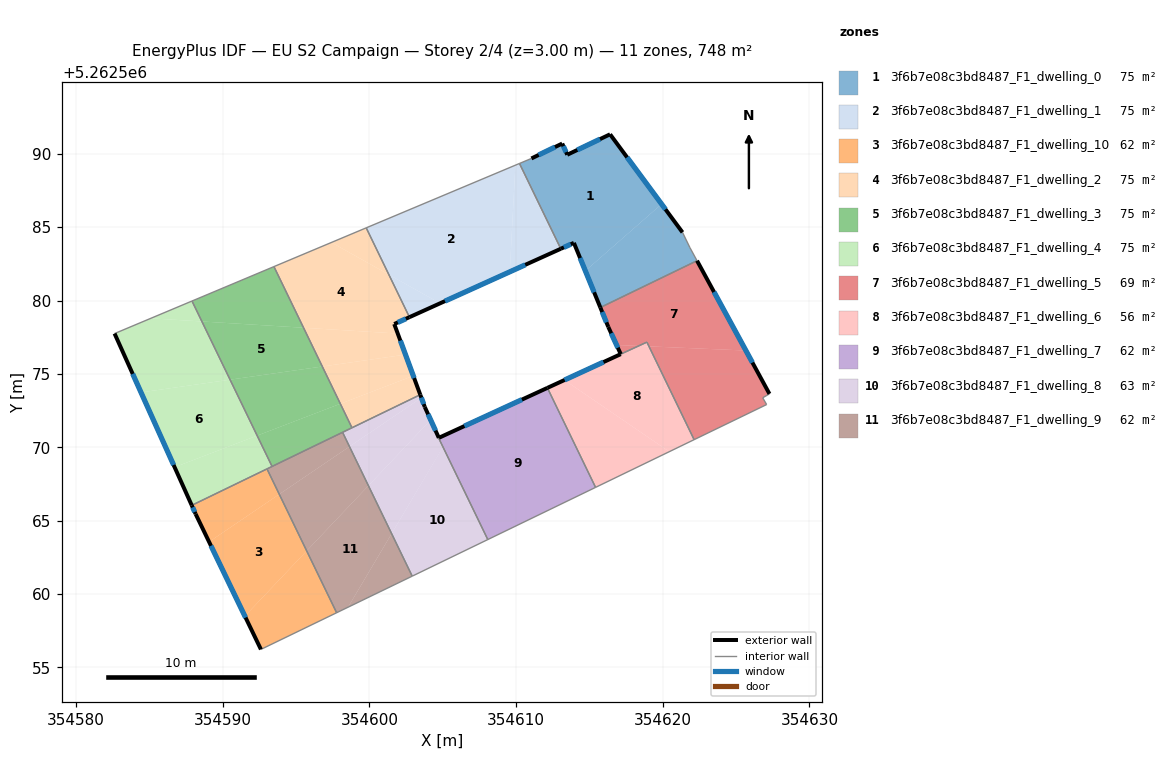
=== STOREY PLAN SPEC (per zone: floor XY polygon, exterior-wall plan segments, windows/doors) ===
zone 1: 3f6b7e08c3bd8487_F1_dwelling_0  (74.8 m²)
  floor: (354616.41, 5262591.33) (354619.92, 5262586.58) (354614.72, 5262582.02) (354613.94, 5262583.93) (354613.05, 5262583.53) (354610.23, 5262589.34) (354611.05, 5262589.68) (354613.15, 5262590.70) (354613.49, 5262589.94)
  floor: (354621.34, 5262584.65) (354621.85, 5262583.60) (354622.34, 5262582.71) (354615.75, 5262579.52) (354614.72, 5262582.02) (354619.92, 5262586.58)
  exterior wall: (354613.94, 5262583.93) – (354615.74, 5262579.52)  [4.8 m]
    window: (354614.37, 5262582.90) – (354615.32, 5262580.56)  [4.0 m²]
  exterior wall: (354613.05, 5262583.53) – (354613.94, 5262583.93)  [1.0 m]
    window: (354613.26, 5262583.62) – (354613.73, 5262583.84)  [0.8 m²]
  exterior wall: (354613.15, 5262590.70) – (354611.05, 5262589.68)  [2.3 m]
    window: (354612.65, 5262590.46) – (354611.54, 5262589.92)  [2.0 m²]
  exterior wall: (354613.49, 5262589.94) – (354613.15, 5262590.70)  [0.8 m]
    window: (354613.41, 5262590.12) – (354613.23, 5262590.52)  [0.7 m²]
  exterior wall: (354616.41, 5262591.33) – (354613.49, 5262589.94)  [3.2 m]
    window: (354615.72, 5262591.00) – (354614.17, 5262590.26)  [2.7 m²]
  exterior wall: (354621.34, 5262584.65) – (354616.41, 5262591.33)  [8.3 m]
    window: (354620.19, 5262586.22) – (354617.57, 5262589.76)  [7.0 m²]
  interior walls: 5
zone 2: 3f6b7e08c3bd8487_F1_dwelling_1  (74.8 m²)
  floor: (354609.95, 5262589.22) (354609.57, 5262581.96) (354604.82, 5262579.81) (354601.33, 5262581.77) (354599.78, 5262584.95)
  floor: (354610.23, 5262589.34) (354613.05, 5262583.53) (354609.57, 5262581.96) (354609.95, 5262589.22)
  floor: (354604.82, 5262579.81) (354602.73, 5262578.87) (354601.33, 5262581.77)
  exterior wall: (354602.73, 5262578.87) – (354613.05, 5262583.53)  [11.3 m]
    window: (354605.15, 5262579.96) – (354610.63, 5262582.43)  [9.6 m²]
  interior walls: 3
zone 3: 3f6b7e08c3bd8487_F1_dwelling_10  (62.4 m²)
  floor: (354593.86, 5262566.79) (354595.72, 5262562.93) (354591.51, 5262558.49) (354589.07, 5262563.55)
  floor: (354595.72, 5262562.93) (354597.77, 5262558.71) (354592.61, 5262556.22) (354591.51, 5262558.49)
  floor: (354593.02, 5262568.52) (354593.86, 5262566.79) (354589.07, 5262563.55) (354588.16, 5262565.45) (354587.89, 5262566.04)
  exterior wall: (354588.16, 5262565.45) – (354592.61, 5262556.22)  [10.2 m]
    window: (354589.20, 5262563.28) – (354591.56, 5262558.38)  [8.6 m²]
  exterior wall: (354587.89, 5262566.04) – (354588.16, 5262565.45)  [0.6 m]
    window: (354587.95, 5262565.90) – (354588.09, 5262565.58)  [0.5 m²]
  interior walls: 3
zone 4: 3f6b7e08c3bd8487_F1_dwelling_2  (74.8 m²)
  floor: (354601.33, 5262581.77) (354602.73, 5262578.87) (354601.70, 5262578.40) (354601.93, 5262577.75) (354595.51, 5262578.14) (354593.49, 5262582.31) (354597.41, 5262583.96)
  floor: (354599.78, 5262584.95) (354601.33, 5262581.77) (354597.41, 5262583.96)
  floor: (354602.46, 5262576.31) (354602.99, 5262574.87) (354598.02, 5262572.96) (354596.79, 5262575.50)
  floor: (354601.93, 5262577.75) (354602.46, 5262576.31) (354596.79, 5262575.50) (354595.51, 5262578.14)
  floor: (354602.99, 5262574.87) (354603.47, 5262573.58) (354598.81, 5262571.33) (354598.02, 5262572.96)
  exterior wall: (354601.70, 5262578.40) – (354602.73, 5262578.87)  [1.1 m]
    window: (354601.94, 5262578.51) – (354602.49, 5262578.76)  [1.0 m²]
  exterior wall: (354603.47, 5262573.58) – (354601.70, 5262578.40)  [5.1 m]
    window: (354603.05, 5262574.71) – (354602.11, 5262577.27)  [4.3 m²]
  interior walls: 4
zone 5: 3f6b7e08c3bd8487_F1_dwelling_3  (74.8 m²)
  floor: (354595.51, 5262578.14) (354596.79, 5262575.50) (354590.50, 5262574.60) (354588.58, 5262578.57)
  floor: (354596.79, 5262575.50) (354598.02, 5262572.96) (354592.35, 5262570.79) (354590.50, 5262574.60)
  floor: (354593.49, 5262582.31) (354595.51, 5262578.14) (354588.58, 5262578.57) (354587.91, 5262579.96)
  floor: (354598.02, 5262572.96) (354598.81, 5262571.33) (354593.37, 5262568.69) (354592.35, 5262570.79)
  interior walls: 5
zone 6: 3f6b7e08c3bd8487_F1_dwelling_4  (74.8 m²)
  floor: (354588.58, 5262578.57) (354590.50, 5262574.60) (354584.43, 5262573.74) (354582.63, 5262577.75) (354585.10, 5262578.79)
  floor: (354587.91, 5262579.96) (354588.58, 5262578.57) (354585.10, 5262578.79)
  floor: (354592.35, 5262570.79) (354593.37, 5262568.69) (354587.89, 5262566.04) (354586.72, 5262568.63)
  floor: (354590.50, 5262574.60) (354592.35, 5262570.79) (354586.72, 5262568.63) (354584.43, 5262573.74)
  exterior wall: (354582.63, 5262577.75) – (354587.89, 5262566.04)  [12.8 m]
    window: (354583.86, 5262575.00) – (354586.65, 5262568.79)  [10.8 m²]
  interior walls: 4
zone 7: 3f6b7e08c3bd8487_F1_dwelling_5  (69.0 m²)
  floor: (354622.34, 5262582.71) (354625.67, 5262576.59) (354619.06, 5262576.87) (354618.92, 5262577.16) (354618.35, 5262576.90) (354616.85, 5262576.97) (354616.29, 5262578.20) (354615.75, 5262579.52)
  floor: (354625.67, 5262576.59) (354627.27, 5262573.64) (354626.81, 5262573.37) (354627.08, 5262572.91) (354622.14, 5262570.51) (354619.06, 5262576.87)
  floor: (354618.35, 5262576.90) (354617.14, 5262576.34) (354616.85, 5262576.97)
  exterior wall: (354616.29, 5262578.20) – (354617.14, 5262576.34)  [2.0 m]
    window: (354616.49, 5262577.77) – (354616.94, 5262576.78)  [1.7 m²]
  exterior wall: (354615.74, 5262579.52) – (354616.29, 5262578.20)  [1.4 m]
    window: (354615.87, 5262579.21) – (354616.16, 5262578.51)  [1.2 m²]
  exterior wall: (354627.27, 5262573.64) – (354622.34, 5262582.71)  [10.3 m]
    window: (354626.11, 5262575.77) – (354623.50, 5262580.58)  [8.7 m²]
  interior walls: 6
zone 8: 3f6b7e08c3bd8487_F1_dwelling_6  (55.7 m²)
  floor: (354619.06, 5262576.87) (354622.14, 5262570.51) (354620.45, 5262569.70) (354613.30, 5262574.58) (354618.35, 5262576.90)
  floor: (354618.92, 5262577.16) (354619.06, 5262576.87) (354618.35, 5262576.90)
  floor: (354620.45, 5262569.70) (354615.42, 5262567.26) (354612.14, 5262574.04) (354613.30, 5262574.58)
  exterior wall: (354617.13, 5262576.34) – (354612.14, 5262574.04)  [5.5 m]
    window: (354615.96, 5262575.80) – (354613.31, 5262574.58)  [4.6 m²]
  interior walls: 4
zone 9: 3f6b7e08c3bd8487_F1_dwelling_7  (62.2 m²)
  floor: (354612.14, 5262574.04) (354615.42, 5262567.26) (354608.07, 5262563.70) (354604.72, 5262570.63) (354604.73, 5262570.64)
  exterior wall: (354612.14, 5262574.04) – (354604.74, 5262570.64)  [8.1 m]
    window: (354610.40, 5262573.24) – (354606.48, 5262571.44)  [6.9 m²]
  interior walls: 4
zone 10: 3f6b7e08c3bd8487_F1_dwelling_8  (62.6 m²)
  floor: (354604.16, 5262571.84) (354604.73, 5262570.64) (354604.72, 5262570.63) (354605.02, 5262570.02) (354601.52, 5262564.11) (354599.93, 5262567.38)
  floor: (354605.01, 5262570.02) (354608.07, 5262563.70) (354602.92, 5262561.21) (354601.52, 5262564.11)
  floor: (354603.55, 5262573.37) (354603.78, 5262572.74) (354604.18, 5262571.86) (354599.93, 5262567.38) (354598.64, 5262570.04)
  floor: (354603.47, 5262573.58) (354603.55, 5262573.37) (354598.64, 5262570.04) (354598.17, 5262571.01)
  exterior wall: (354603.78, 5262572.74) – (354603.47, 5262573.58)  [0.9 m]
    window: (354603.70, 5262572.94) – (354603.54, 5262573.38)  [0.8 m²]
  exterior wall: (354604.73, 5262570.64) – (354603.78, 5262572.74)  [2.3 m]
    window: (354604.51, 5262571.13) – (354604.00, 5262572.25)  [1.9 m²]
  interior walls: 6
zone 11: 3f6b7e08c3bd8487_F1_dwelling_9  (62.4 m²)
  floor: (354598.17, 5262571.01) (354598.64, 5262570.04) (354593.86, 5262566.79) (354593.02, 5262568.52)
  floor: (354598.64, 5262570.04) (354599.93, 5262567.38) (354595.72, 5262562.93) (354593.86, 5262566.79)
  floor: (354599.93, 5262567.38) (354601.52, 5262564.11) (354598.54, 5262559.09) (354597.77, 5262558.71) (354595.72, 5262562.93)
  floor: (354601.52, 5262564.11) (354602.92, 5262561.21) (354598.54, 5262559.09)
  interior walls: 5

=== DERIVED (storey summary) ===
Building: EU S2 Campaign
Storey: 2 of 4  (floor level z = 3.00 m)
Storey gross floor area: 748.4 m²
Zones on this storey: 11
  - 3f6b7e08c3bd8487_F1_dwelling_0: floor 74.8 m²; exterior wall 20.5 m (61.4 m²); 6 window(s) 17.3 m²; WWR 28.1%
  - 3f6b7e08c3bd8487_F1_dwelling_1: floor 74.8 m²; exterior wall 11.3 m (34.0 m²); 1 window(s) 9.6 m²; WWR 28.1%
  - 3f6b7e08c3bd8487_F1_dwelling_10: floor 62.4 m²; exterior wall 10.9 m (32.7 m²); 2 window(s) 9.2 m²; WWR 28.1%
  - 3f6b7e08c3bd8487_F1_dwelling_2: floor 74.8 m²; exterior wall 6.3 m (18.8 m²); 2 window(s) 5.3 m²; WWR 28.1%
  - 3f6b7e08c3bd8487_F1_dwelling_3: floor 74.8 m²
  - 3f6b7e08c3bd8487_F1_dwelling_4: floor 74.8 m²; exterior wall 12.8 m (38.5 m²); 1 window(s) 10.8 m²; WWR 28.1%
  - 3f6b7e08c3bd8487_F1_dwelling_5: floor 69.0 m²; exterior wall 13.8 m (41.4 m²); 3 window(s) 11.6 m²; WWR 28.1%
  - 3f6b7e08c3bd8487_F1_dwelling_6: floor 55.7 m²; exterior wall 5.5 m (16.5 m²); 1 window(s) 4.6 m²; WWR 28.1%
  - 3f6b7e08c3bd8487_F1_dwelling_7: floor 62.2 m²; exterior wall 8.1 m (24.4 m²); 1 window(s) 6.9 m²; WWR 28.1%
  - 3f6b7e08c3bd8487_F1_dwelling_8: floor 62.6 m²; exterior wall 3.2 m (9.6 m²); 2 window(s) 2.7 m²; WWR 28.1%
  - 3f6b7e08c3bd8487_F1_dwelling_9: floor 62.4 m²
Zone adjacency (shared interzone walls):
  - 3f6b7e08c3bd8487_F1_dwelling_0 ↔ 3f6b7e08c3bd8487_F1_dwelling_1
  - 3f6b7e08c3bd8487_F1_dwelling_0 ↔ 3f6b7e08c3bd8487_F1_dwelling_5
  - 3f6b7e08c3bd8487_F1_dwelling_1 ↔ 3f6b7e08c3bd8487_F1_dwelling_2
  - 3f6b7e08c3bd8487_F1_dwelling_10 ↔ 3f6b7e08c3bd8487_F1_dwelling_4
  - 3f6b7e08c3bd8487_F1_dwelling_10 ↔ 3f6b7e08c3bd8487_F1_dwelling_9
  - 3f6b7e08c3bd8487_F1_dwelling_2 ↔ 3f6b7e08c3bd8487_F1_dwelling_3
  - 3f6b7e08c3bd8487_F1_dwelling_2 ↔ 3f6b7e08c3bd8487_F1_dwelling_8
  - 3f6b7e08c3bd8487_F1_dwelling_3 ↔ 3f6b7e08c3bd8487_F1_dwelling_4
  - 3f6b7e08c3bd8487_F1_dwelling_3 ↔ 3f6b7e08c3bd8487_F1_dwelling_8
  - 3f6b7e08c3bd8487_F1_dwelling_3 ↔ 3f6b7e08c3bd8487_F1_dwelling_9
  - 3f6b7e08c3bd8487_F1_dwelling_4 ↔ 3f6b7e08c3bd8487_F1_dwelling_9
  - 3f6b7e08c3bd8487_F1_dwelling_5 ↔ 3f6b7e08c3bd8487_F1_dwelling_6
  - 3f6b7e08c3bd8487_F1_dwelling_6 ↔ 3f6b7e08c3bd8487_F1_dwelling_7
  - 3f6b7e08c3bd8487_F1_dwelling_7 ↔ 3f6b7e08c3bd8487_F1_dwelling_8
  - 3f6b7e08c3bd8487_F1_dwelling_8 ↔ 3f6b7e08c3bd8487_F1_dwelling_9